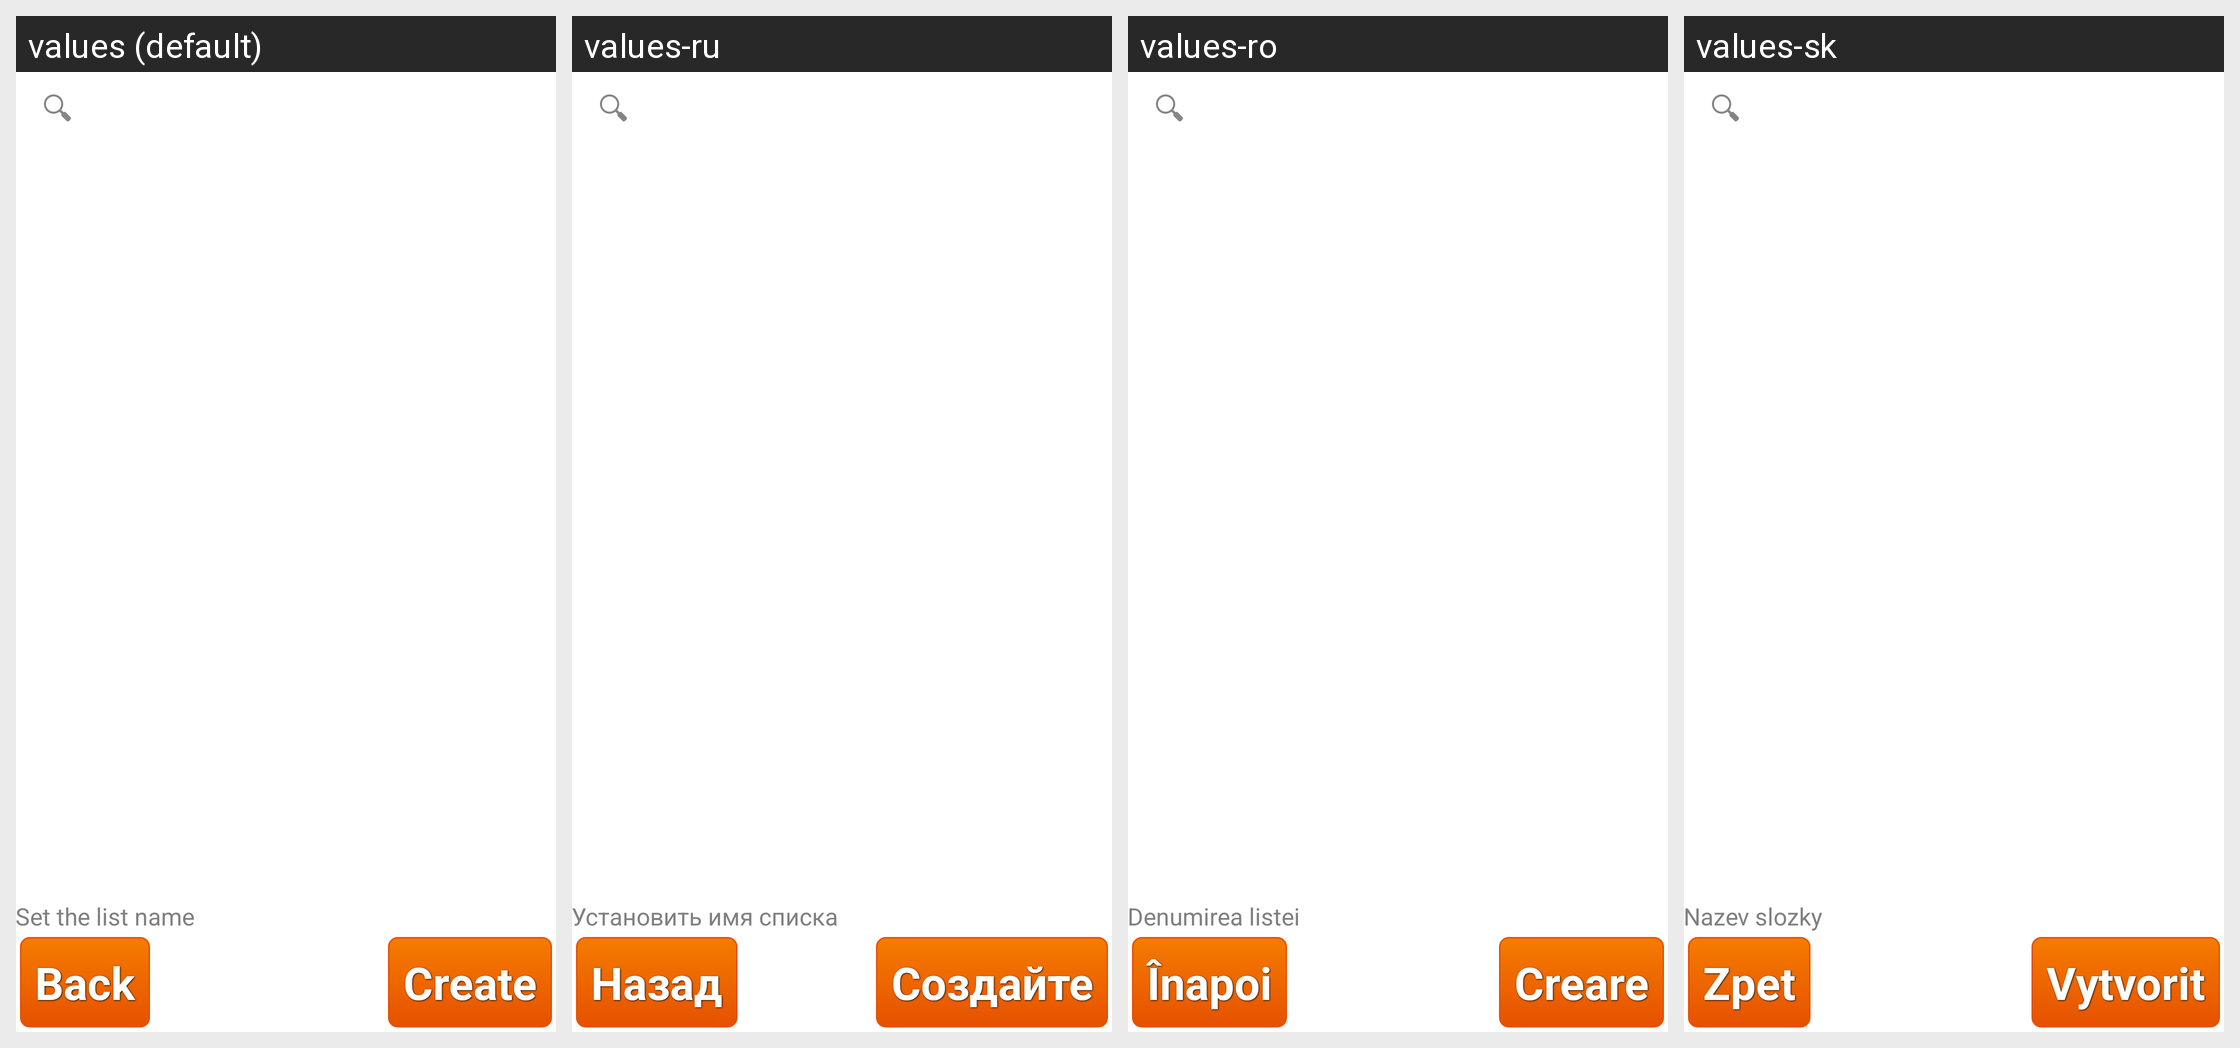

Here is an Android app screen in its default locale and in the app's own translations. Write out the translated-string differences for the strings that appear on this screen.
Android screen res/layout/activity_creating_list.xml rendered under 4 locales, left to right: values (default), values-ru, values-ro, values-sk. Device: Nexus 5 (rendered at 1080×1920; each locale shown at half size, 540×960, under a caption strip naming it); theme AppTheme.
Other locales in the repository, not shown: values-de, values-el, values-en, values-hu.
Strings drawn on this screen, with the default value and each locale's value (text and hints the layout hard-codes appear in the picture but are not listed):

create
  values: Create
  values-ru: Создайте
  values-ro: Creare
  values-sk: Vytvorit

back
  values: Back
  values-ru: Назад
  values-ro: Înapoi
  values-sk: Zpet

list_name
  values: Set the list name
  values-ru: Установить имя списка
  values-ro: Denumirea listei
  values-sk: Nazev slozky
